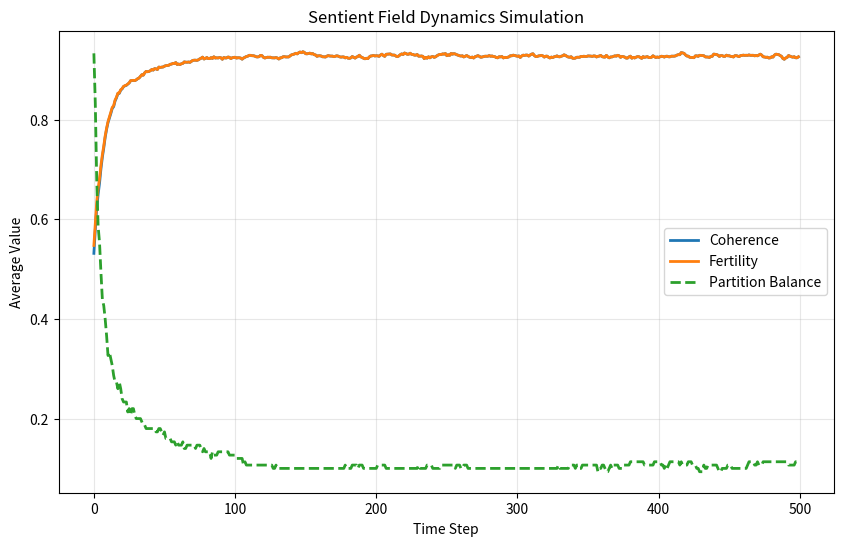

Source code (Python):
#!/usr/bin/env python3
"""
Field Dynamics Simulator (SFH Project)
--------------------------------------
Core simulation of sentient field behavior and coherence emergence
based on discrete partition dynamics.

Author: SFH Research Team
Repository: https://github.com/urmt/SFH_Python_CODE
"""

import numpy as np
import matplotlib.pyplot as plt
import json
from pathlib import Path


class FieldDynamicsSimulator:
    def __init__(self, n_steps=500, n_entities=200, seed=None, output_dir="output"):
        self.n_steps = n_steps
        self.n_entities = n_entities
        self.rng = np.random.default_rng(seed)
        self.output_dir = Path(output_dir)
        self.output_dir.mkdir(exist_ok=True)

        # Initialize coherence & fertility states randomly in [0,1]
        self.coherence = self.rng.random(n_entities)
        self.fertility = self.rng.random(n_entities)

        # Store trajectory
        self.history = {"coherence": [], "fertility": [], "partition_balance": []}

    def partition_balance(self):
        """
        Partition-inspired balance metric:
        Measures how evenly the population splits into 'high' vs 'low' states.
        """
        high_c = np.sum(self.coherence > 0.5)
        low_c = self.n_entities - high_c
        balance = abs(high_c - low_c) / self.n_entities
        return 1.0 - balance  # closer to 1 = more balanced

    def step(self):
        """
        Update coherence & fertility using partition-inspired dynamics.
        """
        noise = 0.05 * self.rng.standard_normal(self.n_entities)

        # Qualic optimization rule:
        # - Coherence rises if fertility balanced
        # - Fertility rises if coherence stable
        delta_c = 0.1 * (self.fertility - 0.5) \
                  - 0.05 * (self.coherence - 0.5) \
                  + 0.05 * self.partition_balance() \
                  + noise

        delta_f = 0.1 * (self.coherence - 0.5) \
                  - 0.05 * (self.fertility - 0.5) \
                  + 0.05 * self.partition_balance() \
                  + noise

        self.coherence = np.clip(self.coherence + delta_c, 0, 1)
        self.fertility = np.clip(self.fertility + delta_f, 0, 1)

        # Store averages per step
        self.history["coherence"].append(self.coherence.mean())
        self.history["fertility"].append(self.fertility.mean())
        self.history["partition_balance"].append(self.partition_balance())

    def run(self):
        for _ in range(self.n_steps):
            self.step()
        return self.history

    def save_results(self):
        """
        Save trajectory data as JSON for reproducibility.
        """
        json_path = self.output_dir / "field_dynamics_results.json"
        with open(json_path, "w") as f:
            json.dump(self.history, f, indent=2)
        print(f"✅ Results saved to {json_path}")

    def plot_results(self):
        """
        Generate plots of coherence, fertility, and partition balance.
        """
        steps = np.arange(len(self.history["coherence"]))

        plt.figure(figsize=(10, 6))
        plt.plot(steps, self.history["coherence"], label="Coherence", linewidth=2)
        plt.plot(steps, self.history["fertility"], label="Fertility", linewidth=2)
        plt.plot(steps, self.history["partition_balance"], label="Partition Balance", linewidth=2, linestyle="--")
        plt.xlabel("Time Step")
        plt.ylabel("Average Value")
        plt.title("Sentient Field Dynamics Simulation")
        plt.legend()
        plt.grid(True, alpha=0.3)

        out_path = self.output_dir / "field_dynamics_evolution.png"
        plt.savefig(out_path, dpi=300, bbox_inches="tight")
        plt.close()
        print(f"✅ Plot saved to {out_path}")


if __name__ == "__main__":
    sim = FieldDynamicsSimulator(n_steps=500, n_entities=300, seed=42)
    history = sim.run()
    sim.save_results()
    sim.plot_results()
    print("🎉 Simulation complete.")
